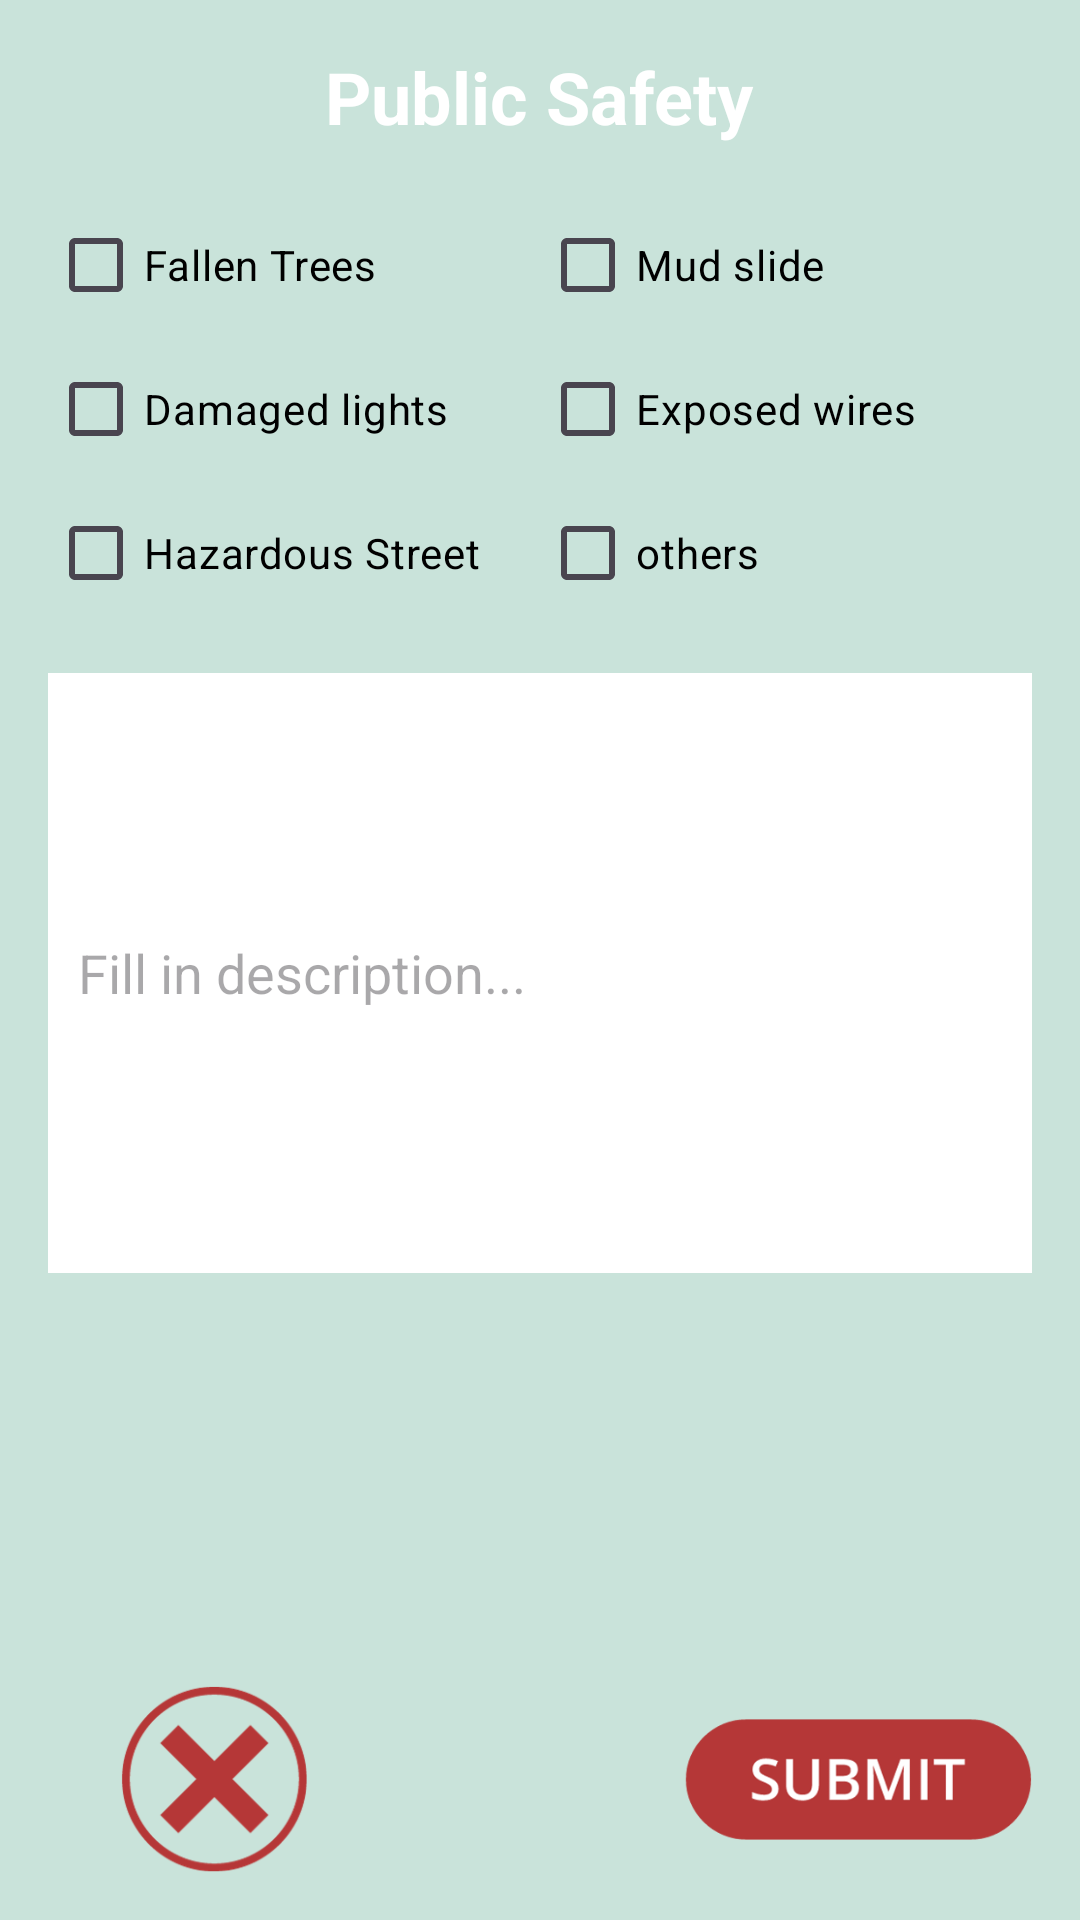

Produce the Android XML layout that renders to this screen, including the resource entries it uses.
<!-- AndroidManifest.xml: application theme Theme.Rescue -->
<!-- res/layout/activity_public_safety.xml -->
<?xml version="1.0" encoding="utf-8"?>
<RelativeLayout xmlns:android="http://schemas.android.com/apk/res/android"
    android:layout_width="match_parent"
    android:layout_height="match_parent"
    android:background="#FAFAFA"
    android:padding="16dp"
    android:backgroundTint="#C9E3DA">

    
    <TextView
        android:id="@+id/title"
        android:layout_width="wrap_content"
        android:layout_height="wrap_content"
        android:layout_centerHorizontal="true"
        android:text="Public Safety"
        android:textColor="@color/white"
        android:textSize="24sp"
        android:textStyle="bold" />

    <TextView
        android:layout_below="@+id/title"
        android:layout_width="wrap_content"
        android:layout_height="40dp"
        android:layout_centerHorizontal="true"
        android:textColor="@color/white"
        android:textSize="24sp"
        android:textStyle="bold" />

    
    <LinearLayout
        android:id="@+id/checkboxGroup"
        android:layout_width="match_parent"
        android:layout_height="wrap_content"
        android:layout_below="@id/title"
        android:layout_marginTop="16dp"
        android:orientation="vertical">

        <LinearLayout
            android:layout_width="match_parent"
            android:layout_height="wrap_content"
            android:orientation="horizontal"
            android:weightSum="2">

            <CheckBox
                android:id="@+id/checkbox1"
                android:layout_width="0dp"
                android:layout_height="wrap_content"
                android:layout_weight="1"
                android:text="Fallen Trees"
                android:textColor="@color/black"/>

            <CheckBox
                android:id="@+id/checkbox2"
                android:layout_width="0dp"
                android:layout_height="wrap_content"
                android:layout_weight="1"
                android:text="Mud slide"
                android:textColor="@color/black"/>
        </LinearLayout>

        

        <LinearLayout
            android:layout_width="match_parent"
            android:layout_height="wrap_content"
            android:orientation="horizontal"
            android:weightSum="2">

            <CheckBox
                android:id="@+id/checkbox3"
                android:layout_width="0dp"
                android:layout_height="wrap_content"
                android:layout_weight="1"
                android:text="Damaged lights"
                android:textColor="@color/black"/>

            <CheckBox
                android:id="@+id/checkbox4"
                android:layout_width="0dp"
                android:layout_height="wrap_content"
                android:layout_weight="1"
                android:text="Exposed wires"
                android:textColor="@color/black"/>
        </LinearLayout>

        <LinearLayout
            android:layout_width="match_parent"
            android:layout_height="wrap_content"
            android:orientation="horizontal"
            android:weightSum="2">

            <CheckBox
                android:id="@+id/checkbox5"
                android:layout_width="0dp"
                android:layout_height="wrap_content"
                android:layout_weight="1"
                android:text="Hazardous Street"
                android:textColor="@color/black"/>

            <CheckBox
                android:id="@+id/checkbox6"
                android:layout_width="0dp"
                android:layout_height="wrap_content"
                android:layout_weight="1"
                android:text="others"
                android:textColor="@color/black"/>
        </LinearLayout>
    </LinearLayout>

    
    <EditText
        android:id="@+id/description"
        android:layout_width="match_parent"
        android:layout_height="200dp"
        android:layout_below="@+id/checkboxGroup"
        android:layout_marginTop="16dp"
        android:background="@color/white"
        android:hint="Fill in description..."
        android:maxLength="50"
        android:padding="10dp"
        android:textColor="@color/black"/>

    
    <LinearLayout
        android:layout_width="match_parent"
        android:layout_height="wrap_content"
        android:layout_alignParentBottom="true"
        android:layout_marginTop="16dp"
        android:orientation="horizontal">

        
        <ImageButton
            android:id="@+id/cancelButton"
            android:layout_width="10dp"
            android:layout_height="match_parent"
            android:layout_weight="1"
            android:background="@android:color/transparent"
            android:scaleType="centerInside"
            android:src="@drawable/cross" />

        <View
            android:layout_width="0dp"
            android:layout_height="1dp"
            android:layout_weight="1" />

        
        <ImageButton
            android:id="@+id/submit"
            android:layout_width="15dp"
            android:layout_height="62dp"
            android:layout_weight="1"
            android:background="@android:color/transparent"
            android:scaleType="centerInside"
            android:src="@drawable/submit" />
    </LinearLayout>

</RelativeLayout>
<!-- resources referenced by this layout -->
<resources>
  <!-- drawable cross: png bitmap (drawable, 15377 bytes) -->
  <!-- drawable submit: png bitmap (drawable, 12740 bytes) -->
  <style name="Theme.Rescue" parent="Base.Theme.Rescue" />
  <style name="Base.Theme.Rescue" parent="Theme.Material3.DayNight.NoActionBar">
  
      </style>
  <!-- not gathered from this repository: default colours our renderer supplied (Android Studio template values) -->
  <color name="black">#FF000000</color>
  <color name="white">#FFFFFFFF</color>
</resources>
